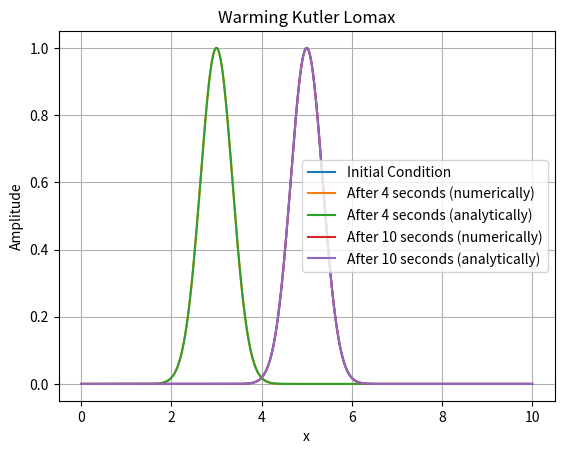

The script that saved this image:
import numpy as np
import matplotlib.pyplot as plt


def WKL(u, c):
    n = len(u)
    v = u.copy()
    for i in range(0, n):
        ip1 = (i + 1) % n  # index of i+1 with periodic boundary
        v[i] = u[i] - (c / 2) * (u[ip1] - u[i-1]) - (c / 6) * (-u[ip1] + 3 * u[i] - 3 * u[i-1] + u[i-2]) + (
                    c ** 2 / 2) * (u[ip1] - 2 * u[i] + u[i-1])
    return v


# Define the grid parameters
L = 10.0  # Length of the domain in the x direction
Δx = 0.01  # Grid spacing in the x direction
Nx = int(L / Δx)  # Number of grid points in the x direction
c = 0.5  # Courant Numbers

# Define the physical parameters
α = 2  # Speed of Propagataion

# Define the simulation parameters
sim_time = 4  # Total simulation time
Δt = round(c * Δx / α, 4)  # time step size
num_time_step = int(sim_time / Δt)  # Number of time steps

# Define the initial condition
x_values = np.linspace(0, L, Nx)
u = np.exp(-4 * (x_values - 5) ** 2)
# Plot the initial condition
plt.plot(x_values, u, label="Initial Condition")


def T(x_values, t, α):  # Analytic Solution
    # Solution = np.exp(-4 * (x_values - ( 5 + α * t)) ** 2)    With Periodic BCs
    peak_point = 5 + α * t
    while peak_point>10:
        peak_point = peak_point - 10
    return np.exp(-4 * (x_values - peak_point) ** 2)


# Run the simulation
for j in range(num_time_step):
    u = WKL(u, c)

# Numerical
plt.plot(x_values, u, label=f"After {sim_time} seconds (numerically)")
# Analytical
plt.plot(x_values, T(x_values, sim_time, α), label=f"After {sim_time} seconds (analytically)")

# Define the simulation parameters
sim_time_2 = 6  # Total simulation time
num_time_step_2 = round(sim_time_2 / Δt)  # Number of time steps

# Run the simulation
for j in range(num_time_step_2):
    u = WKL(u, c)

# Numerical
plt.plot(x_values, u, label=f"After {sim_time + sim_time_2} seconds (numerically)")
# Analytical
plt.plot(x_values, T(x_values, sim_time + sim_time_2, α), label=f"After {sim_time + sim_time_2} seconds (analytically)")

# Add plot details and show the plot
plt.xlabel("x")
plt.ylabel("Amplitude")
plt.title("Warming Kutler Lomax")
plt.legend()
plt.grid()
plt.show()
